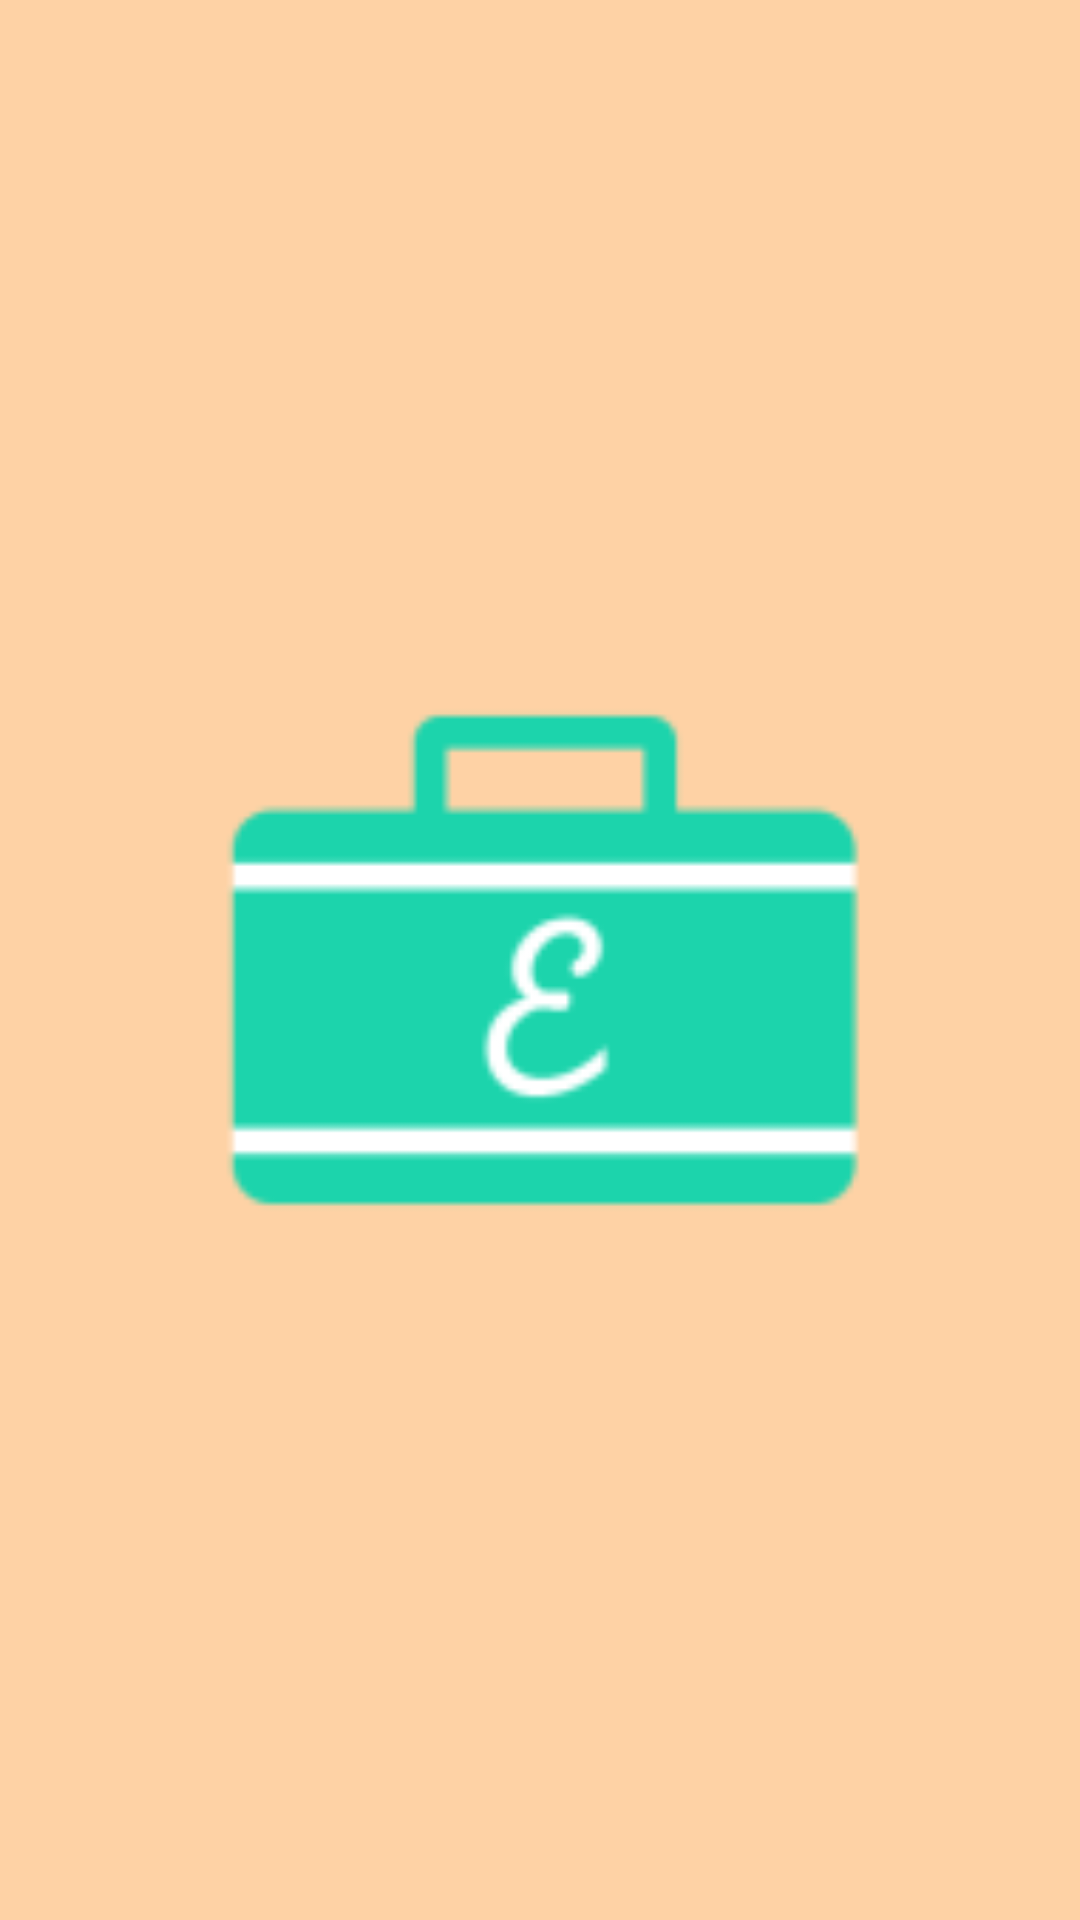

Android layout source for this screen:
<!-- AndroidManifest.xml: application theme AppTheme -->
<!-- res/layout/activity_load_activity.xml -->
<FrameLayout xmlns:android="http://schemas.android.com/apk/res/android"
    xmlns:tools="http://schemas.android.com/tools"
    android:layout_width="match_parent"
    android:layout_height="match_parent"
    android:gravity="center"
    android:paddingBottom="@dimen/activity_vertical_margin"
    android:paddingLeft="@dimen/activity_horizontal_margin"
    android:paddingRight="@dimen/activity_horizontal_margin"
    android:paddingTop="@dimen/activity_vertical_margin"
    tools:context="com.example.ergasia.Load_activity"
    style="@style/FullscreenTheme"
    android:background="@color/ergasiayellow">

    <ImageView
        android:layout_width="272dp"
        android:layout_height="272dp"
        android:id="@+id/imageView"
        android:layout_gravity="center"
        android:src="@drawable/load_image2" />
</FrameLayout>
<!-- resources referenced by this layout -->
<resources>
  <color name="ergasiayellow">#fed2a5</color>
  <dimen name="activity_horizontal_margin">16dp</dimen>
  <dimen name="activity_vertical_margin">16dp</dimen>
  <!-- drawable load_image2: png bitmap (drawable-hdpi, 932 bytes) -->
  <style name="FullscreenTheme" parent="AppTheme">
          <item name="android:windowActionBarOverlay">true</item>
          <item name="android:windowBackground">@null</item>
          <item name="metaButtonBarStyle">?android:attr/buttonBarStyle</item>
          <item name="metaButtonBarButtonStyle">?android:attr/buttonBarButtonStyle</item>
      </style>
  <style name="AppTheme" parent="AppBaseTheme">
          
  
      </style>
  <style name="AppBaseTheme" parent="Theme.AppCompat.Light.NoActionBar">
          
          <item name="colorAccent">@color/ergasiagreen</item>
          <item name="android:textColorPrimary">@android:color/black</item>
          <item name="android:textColorPrimaryInverse">@color/white</item>
          <item name="colorPrimary">@color/ergasiayellow</item>
          <item name="android:colorBackground">@color/white</item>
      </style>
  <item name="ergasiagreen" type="color">#1CD4AC</item>
  <color name="white">#ffffff</color>
</resources>
